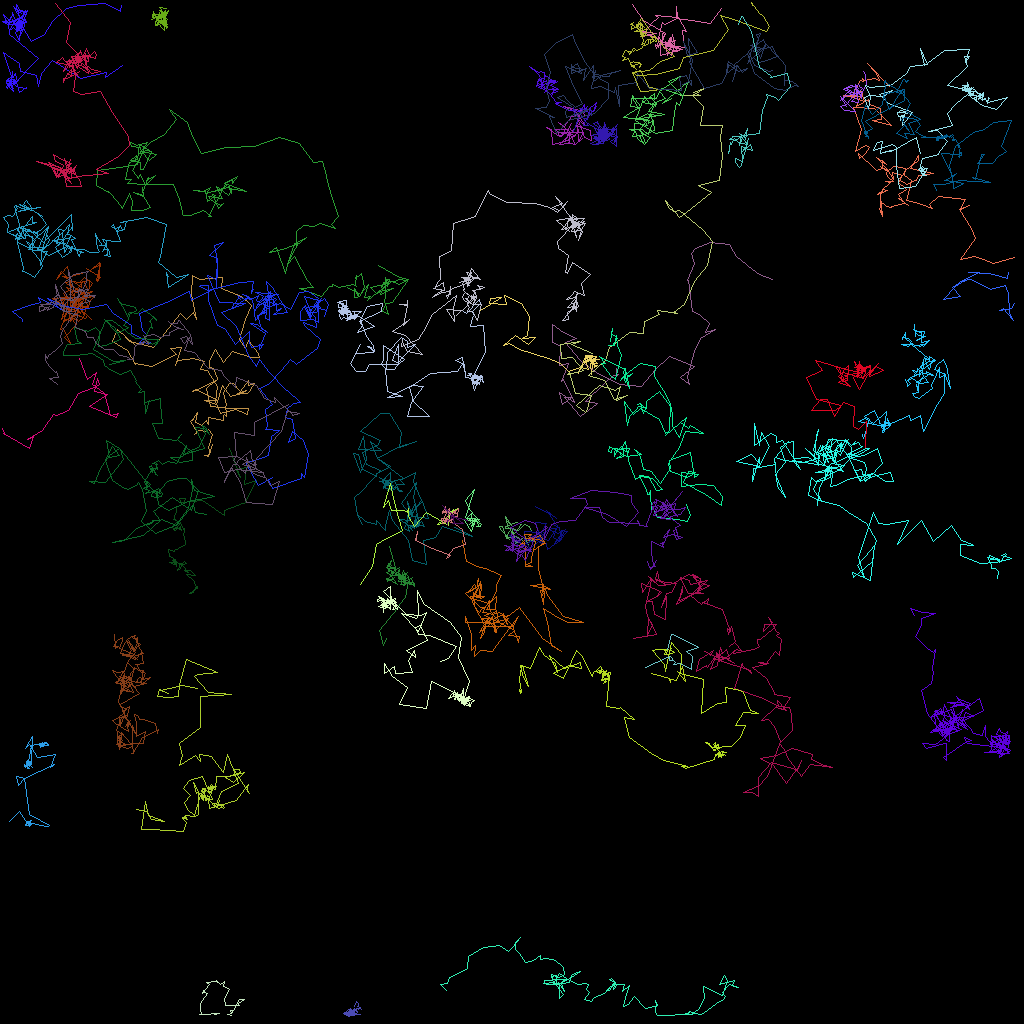

Data behind this chart, as committed beside it:
traj_idx, frame, x, y, z
18, 0, 28.86, 126.9, 0.0
18, 1, 28.33, 126.8, 0.0
18, 2, 28.9, 126.6, 0.0
18, 3, 29.08, 126.2, 0.0
18, 4, 28.76, 126.3, 0.0
18, 5, 28.86, 126.5, 0.0
18, 6, 29.14, 126.2, 0.0
18, 7, 29.84, 124.9, 0.0
18, 8, 30.55, 124.9, 0.0
18, 9, 29.81, 125.4, 0.0
18, 10, 29.88, 125.7, 0.0
18, 11, 28.16, 125.6, 0.0
18, 12, 27.99, 124.7, 0.0
18, 13, 28.63, 123.6, 0.0
18, 14, 27.93, 123.2, 0.0
18, 15, 27.96, 122.6, 0.0
18, 16, 27.54, 123, 0.0
18, 17, 26.97, 122.5, 0.0
18, 18, 27.17, 122.8, 0.0
18, 19, 26.89, 122.6, 0.0
18, 20, 25.71, 122.7, 0.0
18, 21, 26.09, 123, 0.0
18, 22, 25.23, 124.1, 0.0
18, 23, 25.39, 123.8, 0.0
18, 24, 25.5, 124, 0.0
18, 25, 25.83, 124.1, 0.0
18, 26, 24.99, 125.3, 0.0
18, 27, 24.97, 126.1, 0.0
18, 28, 25.17, 126.6, 0.0
18, 29, 24.88, 126.7, 0.0
18, 30, 25.82, 126.7, 0.0
18, 31, 26.68, 126.6, 0.0
18, 32, 27.32, 126.7, 0.0
18, 33, 26.76, 126.8, 0.0
13, 0, 66.46, 66.52, 0.0
13, 1, 66.14, 65.8, 0.0
13, 2, 65.47, 65.5, 0.0
13, 3, 64.76, 66.21, 0.0
13, 4, 63.98, 66.09, 0.0
13, 5, 64.39, 67.93, 0.0
13, 6, 65.39, 67.19, 0.0
13, 7, 66.71, 67.64, 0.0
13, 8, 65.75, 67.49, 0.0
13, 9, 65.97, 68.18, 0.0
13, 10, 65.32, 67.67, 0.0
13, 11, 64.79, 67.17, 0.0
13, 12, 64.21, 66.96, 0.0
13, 13, 63.66, 66.05, 0.0
13, 14, 64.16, 66.79, 0.0
13, 15, 64.23, 66.57, 0.0
13, 16, 65.15, 65.5, 0.0
13, 17, 64.56, 65.23, 0.0
13, 18, 63.18, 65.77, 0.0
13, 19, 63.1, 65.98, 0.0
13, 20, 63.88, 66.01, 0.0
13, 21, 63.24, 67.04, 0.0
13, 22, 63.07, 66.79, 0.0
13, 23, 63.63, 67.42, 0.0
13, 24, 63.68, 67.38, 0.0
13, 25, 62.6, 66.2, 0.0
... 6,416 more rows
